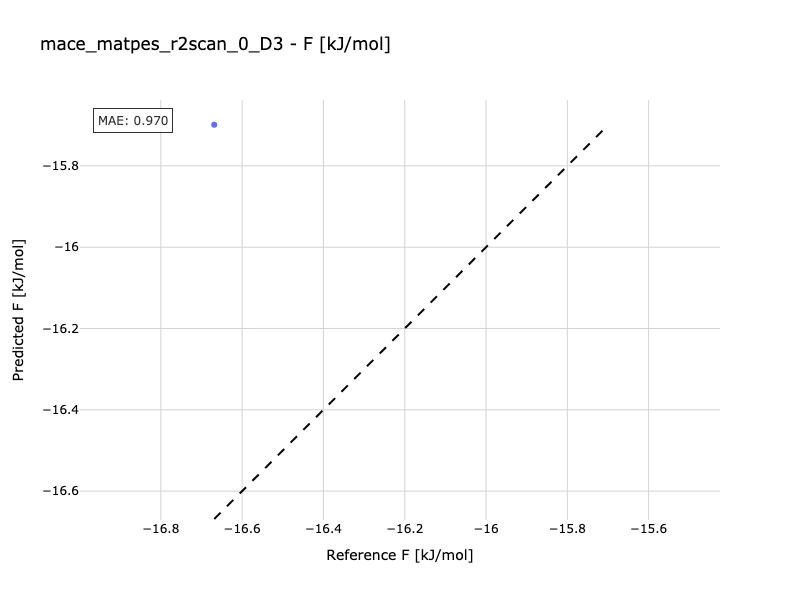

Source data for this figure (header and first rows):
Reference, Predicted
-16.67, -15.7
